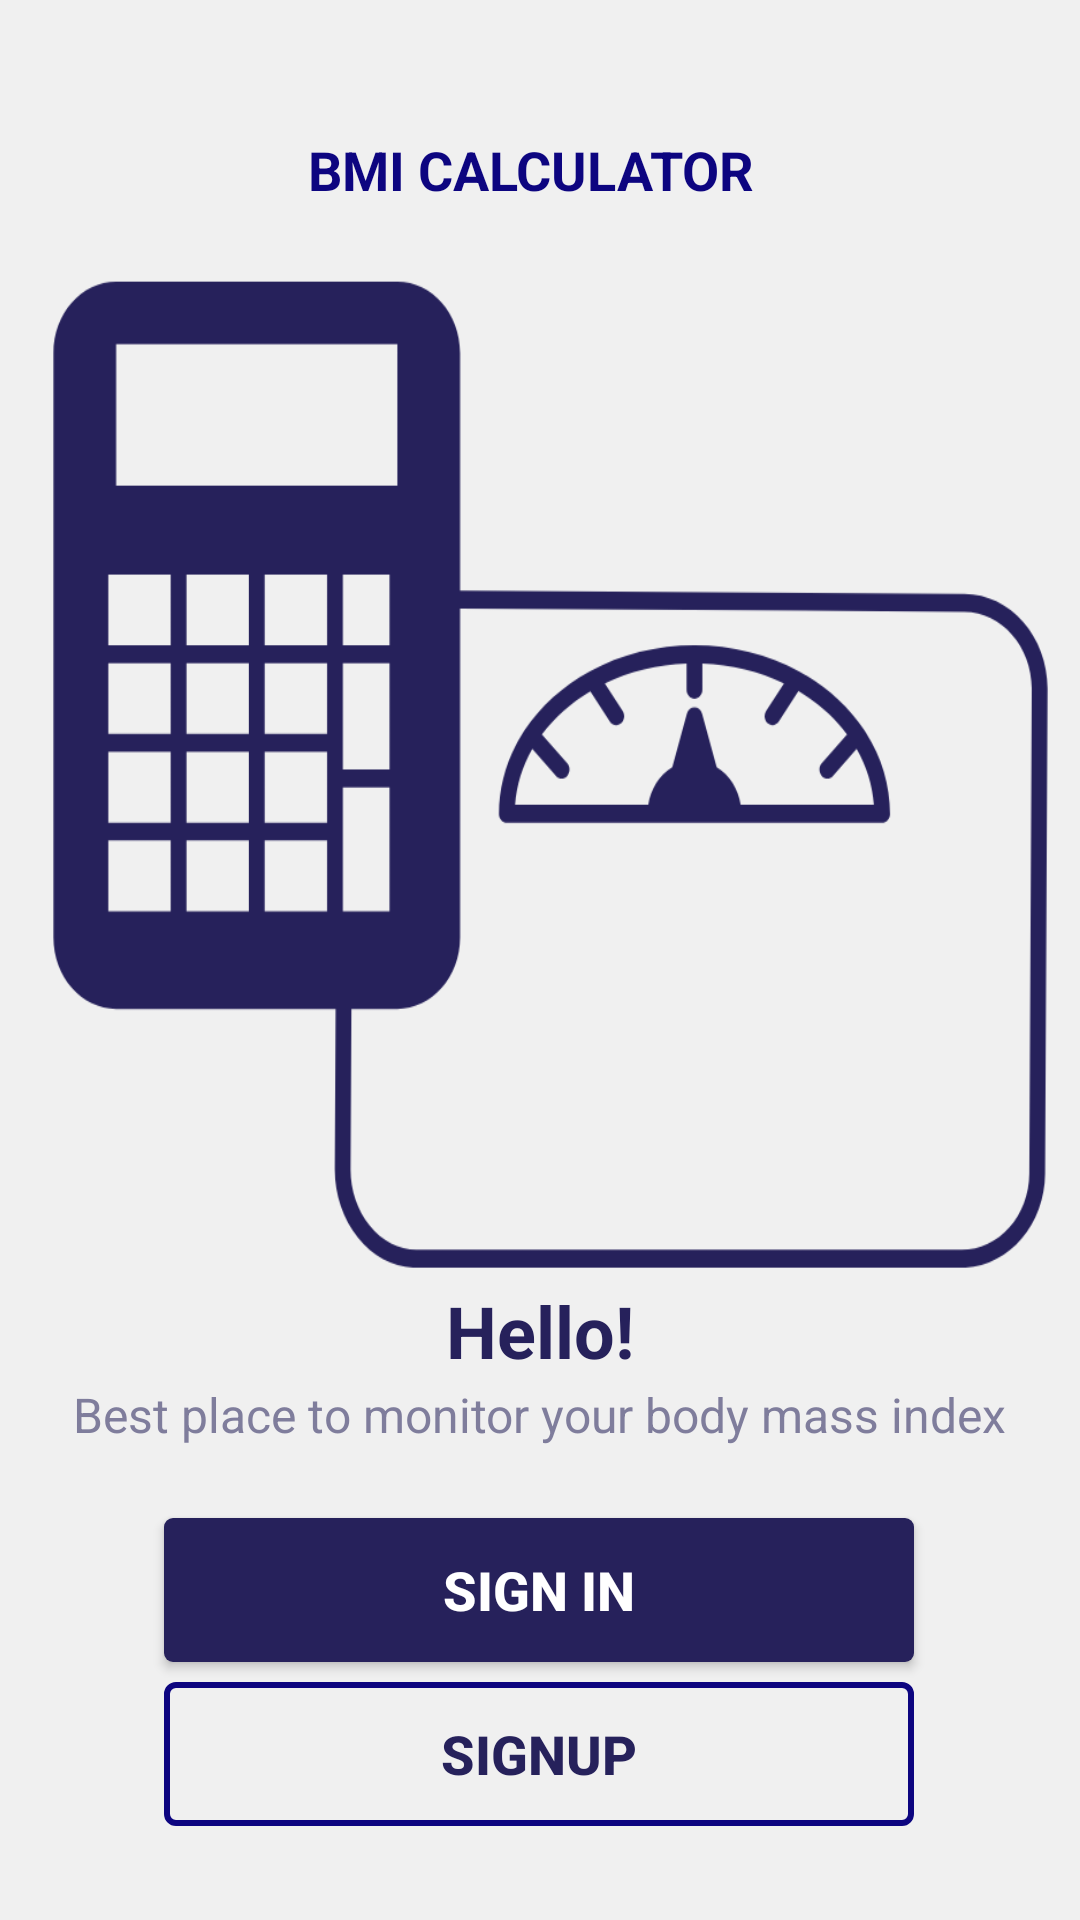

Write the Android layout XML for this screen, with the resource values it uses.
<!-- AndroidManifest.xml: application theme Theme.BMICalculator -->
<!-- res/layout/activity_main.xml -->
<?xml version="1.0" encoding="utf-8"?>
<androidx.constraintlayout.widget.ConstraintLayout xmlns:android="http://schemas.android.com/apk/res/android"
    xmlns:app="http://schemas.android.com/apk/res-auto"
    xmlns:tools="http://schemas.android.com/tools"
    android:layout_width="match_parent"
    android:layout_height="match_parent"
    tools:context=".Activities.MainActivity">

    <ImageView
        android:id="@+id/appLogo"
        android:layout_width="80dp"
        android:layout_height="70dp"
        android:layout_alignParentTop="true"
        android:layout_alignParentBottom="true"
        android:background="@drawable/icon"
        app:layout_constraintBottom_toBottomOf="parent"
        app:layout_constraintEnd_toEndOf="parent"
        app:layout_constraintHorizontal_bias="0.045"
        app:layout_constraintStart_toStartOf="parent"
        app:layout_constraintTop_toTopOf="parent"
        app:layout_constraintVertical_bias="0.049" />

    <TextView
        android:id="@+id/appTitle"
        android:layout_width="wrap_content"
        android:layout_height="wrap_content"
        android:layout_alignParentTop="true"
        android:layout_alignParentEnd="true"
        android:layout_alignParentBottom="true"
        android:layout_toEndOf="@+id/appLogo"
        android:layout_toRightOf="@id/appLogo"
        android:paddingLeft="10dp"
        android:text="@string/app_name"
        android:textAllCaps="true"
        android:textColor="@color/colorPrimary"
        android:textSize="18sp"
        android:textStyle="bold"
        app:layout_constraintBottom_toBottomOf="parent"
        app:layout_constraintEnd_toEndOf="parent"
        app:layout_constraintHorizontal_bias="0.0"
        app:layout_constraintStart_toEndOf="@+id/appLogo"
        app:layout_constraintTop_toTopOf="parent"
        app:layout_constraintVertical_bias="0.072" />

    <ImageView
        android:id="@+id/imageView"
        android:layout_width="340dp"
        android:layout_height="340dp"
        android:layout_below="@id/appLogo"
        android:background="@drawable/main"
        app:layout_constraintBottom_toBottomOf="parent"
        app:layout_constraintEnd_toEndOf="parent"
        app:layout_constraintHorizontal_bias="0.491"
        app:layout_constraintStart_toStartOf="parent"
        app:layout_constraintTop_toTopOf="parent"
        app:layout_constraintVertical_bias="0.296" />


    <TextView
        android:id="@+id/helloId"
        android:layout_width="wrap_content"
        android:layout_height="wrap_content"
        android:text="Hello!"
        android:textColor="@color/colorPrimaryDark"
        android:textSize="24sp"
        android:textStyle="bold"
        app:layout_constraintBottom_toBottomOf="parent"
        app:layout_constraintEnd_toEndOf="parent"
        app:layout_constraintStart_toStartOf="parent"
        app:layout_constraintTop_toTopOf="parent"
        app:layout_constraintVertical_bias="0.703" />


    <TextView
        android:id="@+id/shortDescription"
        style="bold"
        android:layout_width="wrap_content"
        android:layout_height="wrap_content"
        android:layout_centerHorizontal="true"
        android:padding="5dp"
        android:text="Best place to monitor your body mass index"
        android:textColor="@color/colorAccent"
        android:textSize="16sp"
        app:layout_constraintBottom_toBottomOf="parent"
        app:layout_constraintEnd_toEndOf="parent"
        app:layout_constraintHorizontal_bias="0.494"
        app:layout_constraintStart_toStartOf="parent"
        app:layout_constraintTop_toTopOf="parent"
        app:layout_constraintVertical_bias="0.749" />

    <Button
        android:id="@+id/loginBtn"
        android:layout_width="250dp"
        android:layout_height="wrap_content"
        android:layout_below="@id/shortDescription"
        android:background="@drawable/button_gradient"
        android:text="@string/login"
        android:textColor="@android:color/white"
        android:textSize="18sp"
        android:textStyle="bold"
        app:layout_constraintBottom_toBottomOf="parent"
        app:layout_constraintEnd_toEndOf="parent"
        app:layout_constraintHorizontal_bias="0.496"
        app:layout_constraintStart_toStartOf="parent"
        app:layout_constraintTop_toTopOf="parent"
        app:layout_constraintVertical_bias="0.855" />

    <Button
        android:id="@+id/signupBtn"
        android:layout_width="250dp"
        android:layout_height="wrap_content"
        android:background="@drawable/button_transparent"
        android:text="@string/signup"
        android:textColor="@color/colorPrimaryDark"
        android:textSize="18sp"
        android:textStyle="bold"
        app:layout_constraintBottom_toBottomOf="parent"
        app:layout_constraintEnd_toEndOf="parent"
        app:layout_constraintHorizontal_bias="0.496"
        app:layout_constraintStart_toStartOf="parent"
        app:layout_constraintTop_toTopOf="parent"
        app:layout_constraintVertical_bias="0.947" />


</androidx.constraintlayout.widget.ConstraintLayout>
<!-- resources referenced by this layout -->
<resources>
  <color name="colorAccent">#7F7D9C</color>
  <color name="colorPrimary">#0D0580</color>
  <color name="colorPrimaryDark">#26215B</color>
  <!-- drawable button_gradient (drawable) -->
  <?xml version="1.0" encoding="utf-8"?>
  <shape xmlns:android="http://schemas.android.com/apk/res/android"
      android:shape="rectangle">
  
      <solid
          android:color="@color/colorPrimaryDark"
          />
      <stroke
          android:color="@color/colorPrimary"
          />
      <corners
          android:radius="3dp" />
  
  
  </shape>
  <!-- drawable button_transparent (drawable) -->
  <?xml version="1.0" encoding="utf-8"?>
  <shape xmlns:android="http://schemas.android.com/apk/res/android"
      android:shape="rectangle">
  
      <solid android:color="@android:color/transparent"/>
      <stroke
          android:width="2dp"
          android:color="@color/colorPrimary" />
  
      <corners android:radius="3dp" />
  
  </shape>
  <!-- drawable main: png bitmap (drawable, 29973 bytes) -->
  <string name="app_name">BMI Calculator</string>
  <string name="login">Sign in</string>
  <string name="signup">Signup</string>
  <style name="Theme.BMICalculator" parent="Theme.MaterialComponents.DayNight.NoActionBar.Bridge">
          
          <item name="android:colorPrimary">@color/colorPrimary</item>
          <item name="android:colorPrimaryDark">@color/colorPrimaryDark</item>
          <item name="android:colorActivatedHighlight">@color/colorAccent</item>
          <item name="android:windowBackground">@color/colorBackground</item>
          
          <item name="android:statusBarColor" tools:targetApi="l">@color/colorPrimaryDark</item>
          <item name="android:textColor">@color/colorPrimaryDark</item>
          
      </style>
  <color name="colorBackground">#F0F0F0</color>
</resources>
